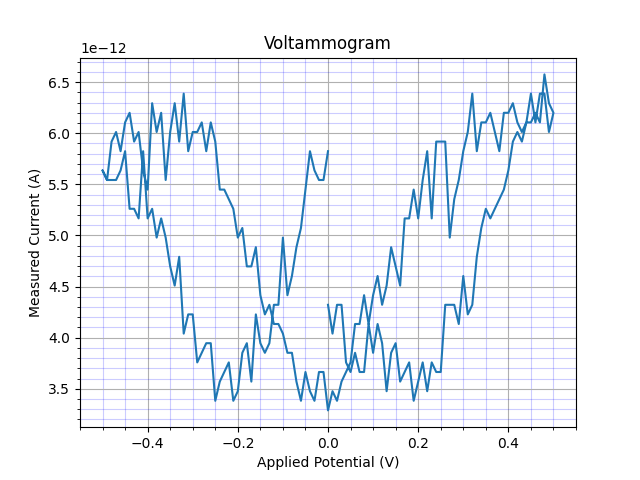

Data behind this chart, as committed beside it:
sep=; 
Applied potential [V]; WE current [A]
0.0; 4.3214280000000006e-12
0.01001; 4.039596e-12
0.02002; 4.3214280000000006e-12
0.03002; 4.3214280000000006e-12
0.04003; 3.757764e-12
0.05004; 3.663819e-12
0.06005; 3.8517080000000004e-12
0.07005; 3.663819e-12
0.08006; 3.663819e-12
0.09007; 4.13354e-12
0.1001; 3.8517080000000004e-12
0.1101; 4.13354e-12
0.1201; 3.945652000000001e-12
0.1301; 3.4759310000000003e-12
0.1401; 3.8517080000000004e-12
0.1501; 3.945652000000001e-12
0.1601; 3.569875e-12
0.1701; 3.663819e-12
0.1801; 3.757764e-12
0.1901; 3.381987e-12
0.2002; 3.569875e-12
0.2102; 3.757764e-12
0.2202; 3.4759310000000003e-12
0.2302; 3.757764e-12
0.2402; 3.663819e-12
0.2502; 3.663819e-12
0.2602; 4.3214280000000006e-12
0.2702; 4.3214280000000006e-12
0.2802; 4.3214280000000006e-12
0.2902; 4.13354e-12
0.3002; 4.603261e-12
0.3102; 4.227484e-12
0.3202; 4.3214280000000006e-12
0.3303; 4.7911490000000005e-12
0.3403; 5.072981e-12
0.3503; 5.260869000000001e-12
0.3603; 5.1669250000000004e-12
0.3703; 5.260869000000001e-12
0.3803; 5.354813e-12
0.3903; 5.448757e-12
0.4003; 5.636646e-12
0.4103; 5.918478e-12
0.4203; 6.012422e-12
0.4303; 5.918478e-12
0.4403; 6.1063660000000005e-12
0.4503; 6.1063660000000005e-12
0.4604; 6.200310000000001e-12
0.4704; 6.1063660000000005e-12
0.4804; 6.576087e-12
0.4904; 6.294254e-12
0.5004; 6.200310000000001e-12
0.4904; 6.012422e-12
0.4804; 6.388198e-12
0.4704; 6.388198e-12
0.4604; 6.1063660000000005e-12
0.4503; 6.388198e-12
0.4403; 6.1063660000000005e-12
0.4303; 6.012422e-12
0.4203; 6.1063660000000005e-12
... 142 more rows
